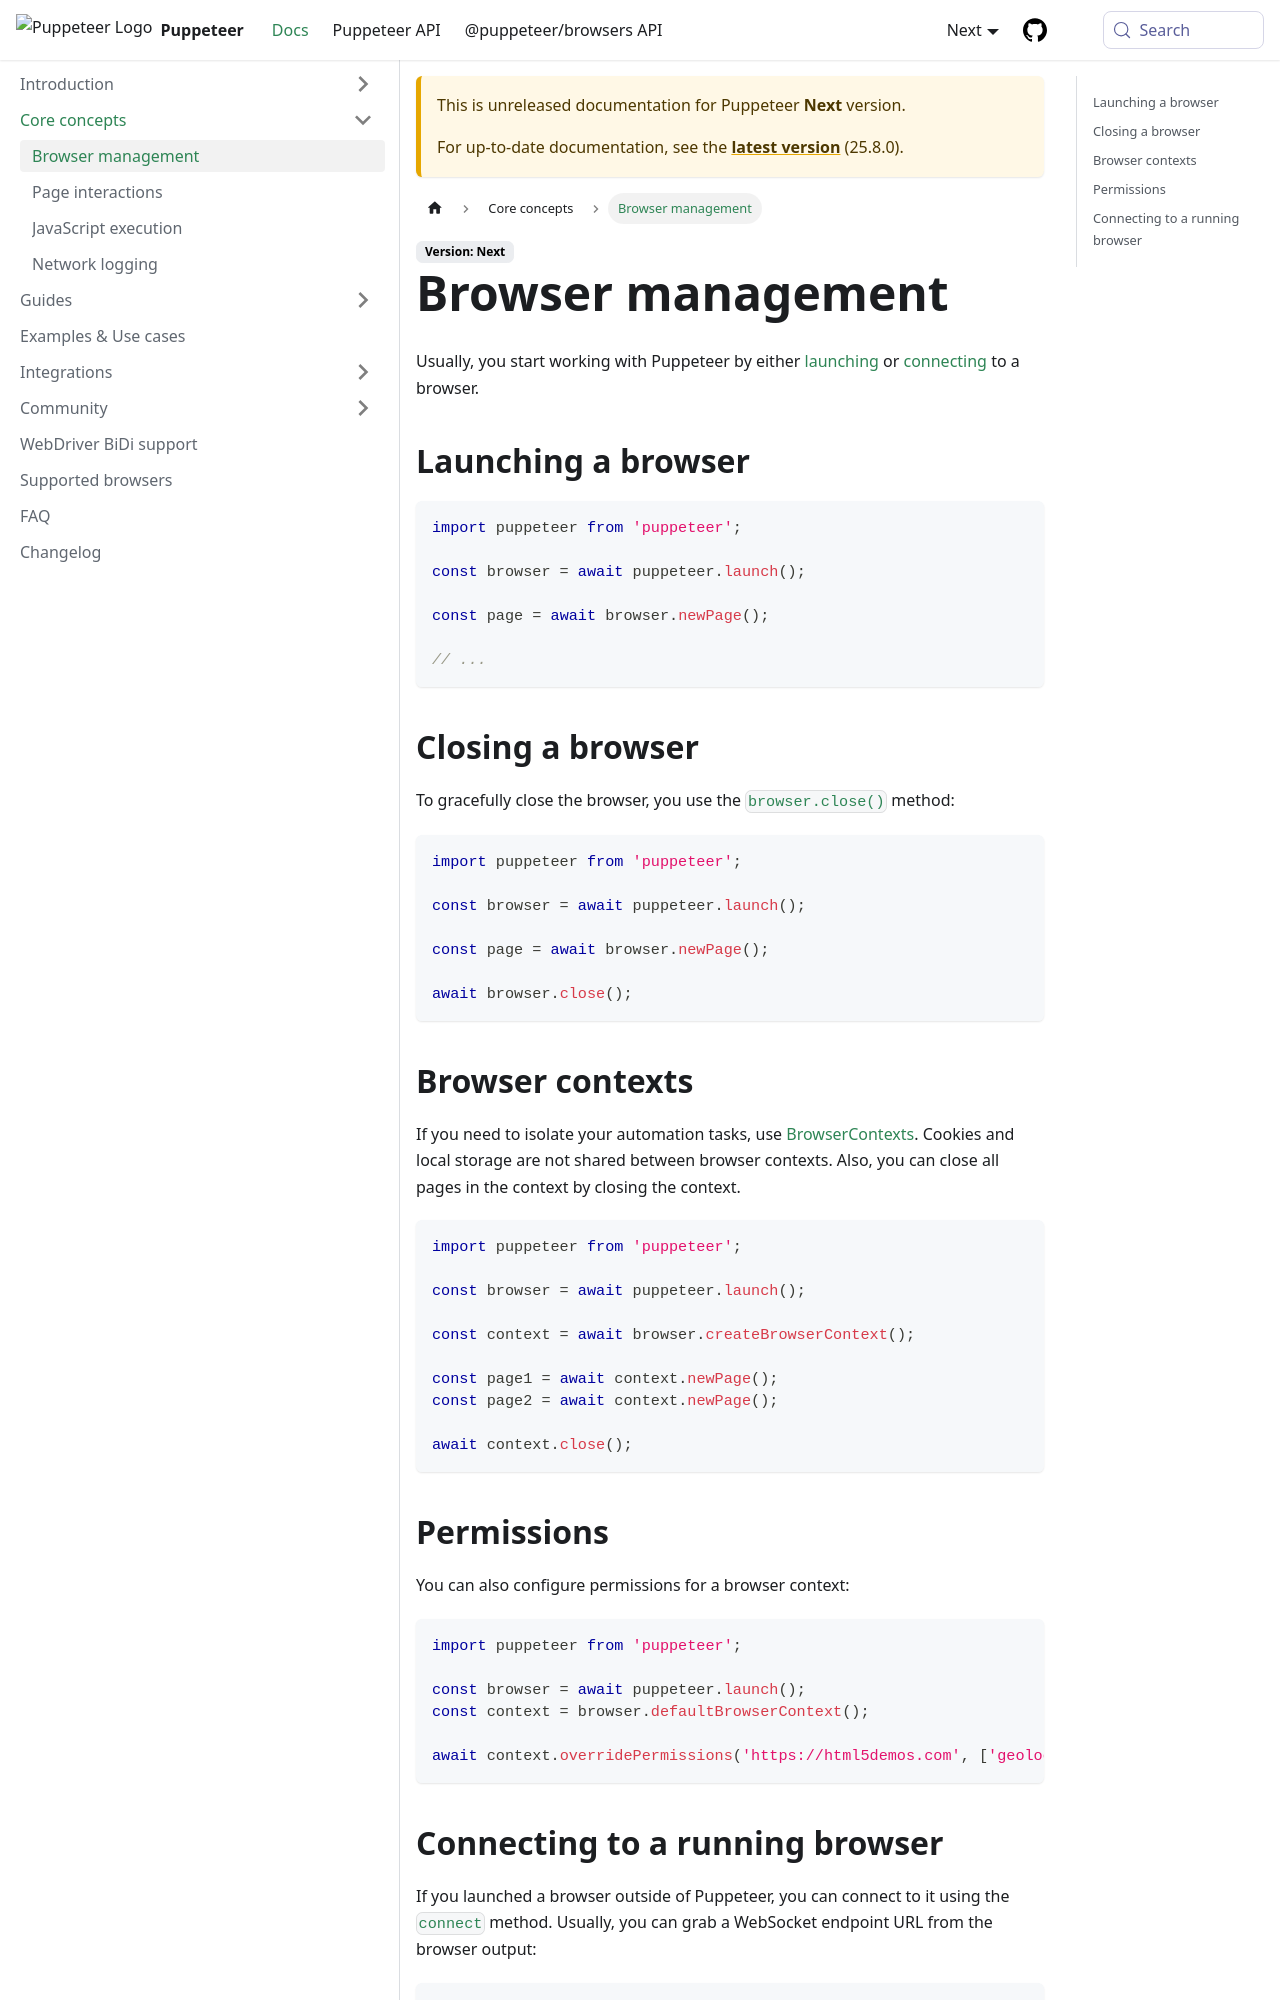

repository: fernandoesteban2408-ux/congenial-octo-doodle · page: next/guides/browser-management.html · generator: docusaurus

# Browser management

Usually, you start working with Puppeteer by either [launching](https://pptr.dev/api/puppeteer.puppeteernode.launch) or [connecting](https://pptr.dev/api/puppeteer.puppeteernode.connect) to a browser.

## Launching a browser

```ts
import puppeteer from 'puppeteer';

const browser = await puppeteer.launch();

const page = await browser.newPage();

// ...
```

## Closing a browser

To gracefully close the browser, you use the [`browser.close()`](https://pptr.dev/api/puppeteer.browser.close) method:

```ts
import puppeteer from 'puppeteer';

const browser = await puppeteer.launch();

const page = await browser.newPage();

await browser.close();
```

## Browser contexts

If you need to isolate your automation tasks, use [BrowserContexts](https://pptr.dev/api/puppeteer.browser.createbrowsercontext). Cookies and local storage are not shared between browser contexts. Also, you can close all pages in the context by closing the context.

```ts
import puppeteer from 'puppeteer';

const browser = await puppeteer.launch();

const context = await browser.createBrowserContext();

const page1 = await context.newPage();
const page2 = await context.newPage();

await context.close();
```

## Permissions

You can also configure permissions for a browser context:

```ts
import puppeteer from 'puppeteer';

const browser = await puppeteer.launch();
const context = browser.defaultBrowserContext();

await context.overridePermissions('https://html5demos.com', ['geolocation']);
```
